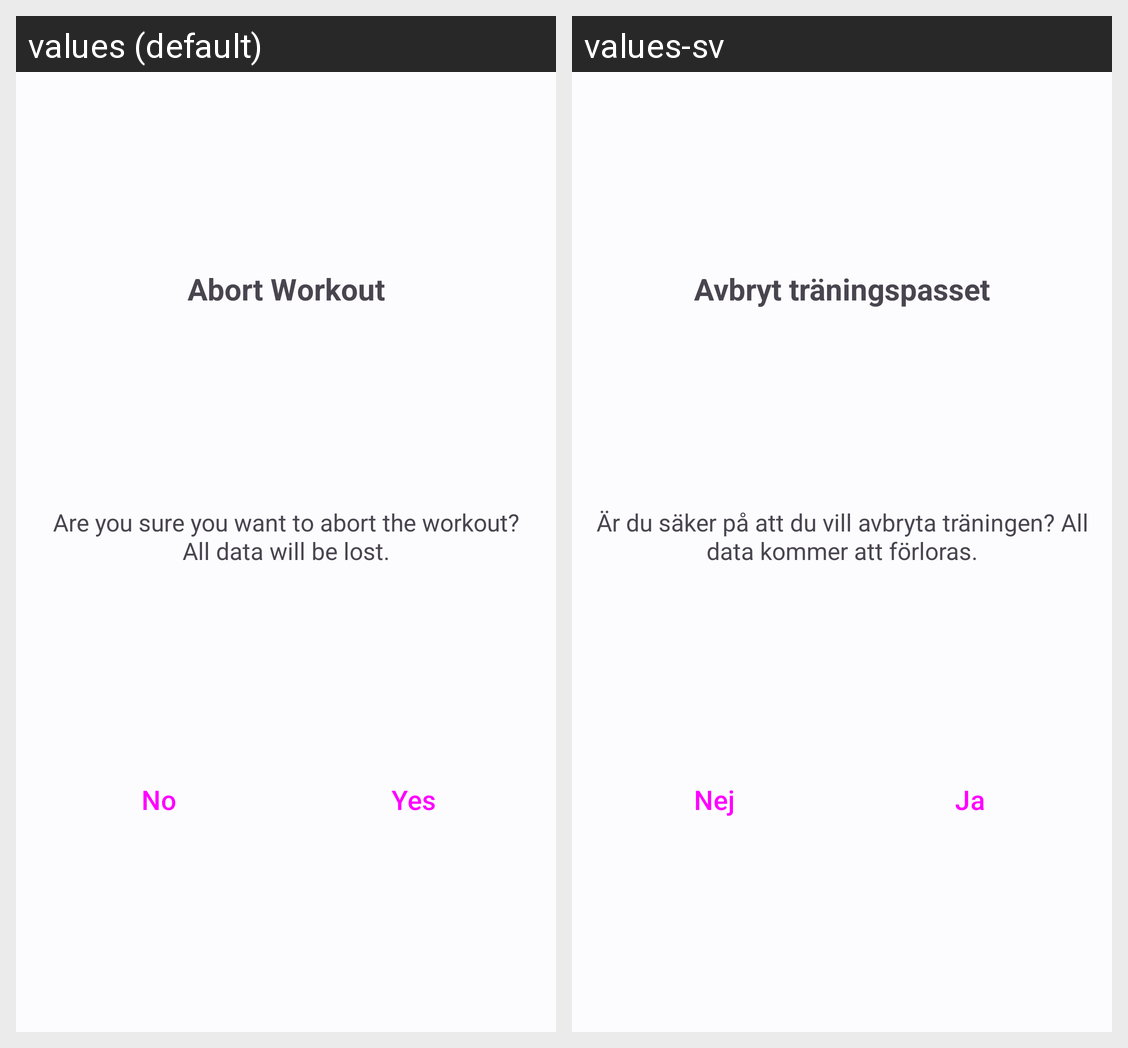

This grid shows one Android layout under two languages. Give, for every string resource on the screen, its name, the default text and each shown locale's text.
Android screen res/layout/dialog_abort_workout.xml rendered under 2 locales, left to right: values (default), values-sv. Device: Nexus 5 (rendered at 1080×1920; each locale shown at half size, 540×960, under a caption strip naming it); theme Base.Theme.WorkoutLogger.
Strings drawn on this screen, with the default value and each locale's value (text and hints the layout hard-codes, and strings that could not be matched under every locale, appear in the picture but are not listed):

abort_workout_title
  values: Abort Workout
  values-sv: Avbryt träningspasset

abort_workout_message
  values: Are you sure you want to abort the workout?
      All data will be lost.
  values-sv: Är du säker på att du vill avbryta träningen? All data kommer att förloras.

no_button
  values: No
  values-sv: Nej

yes_button
  values: Yes
  values-sv: Ja
